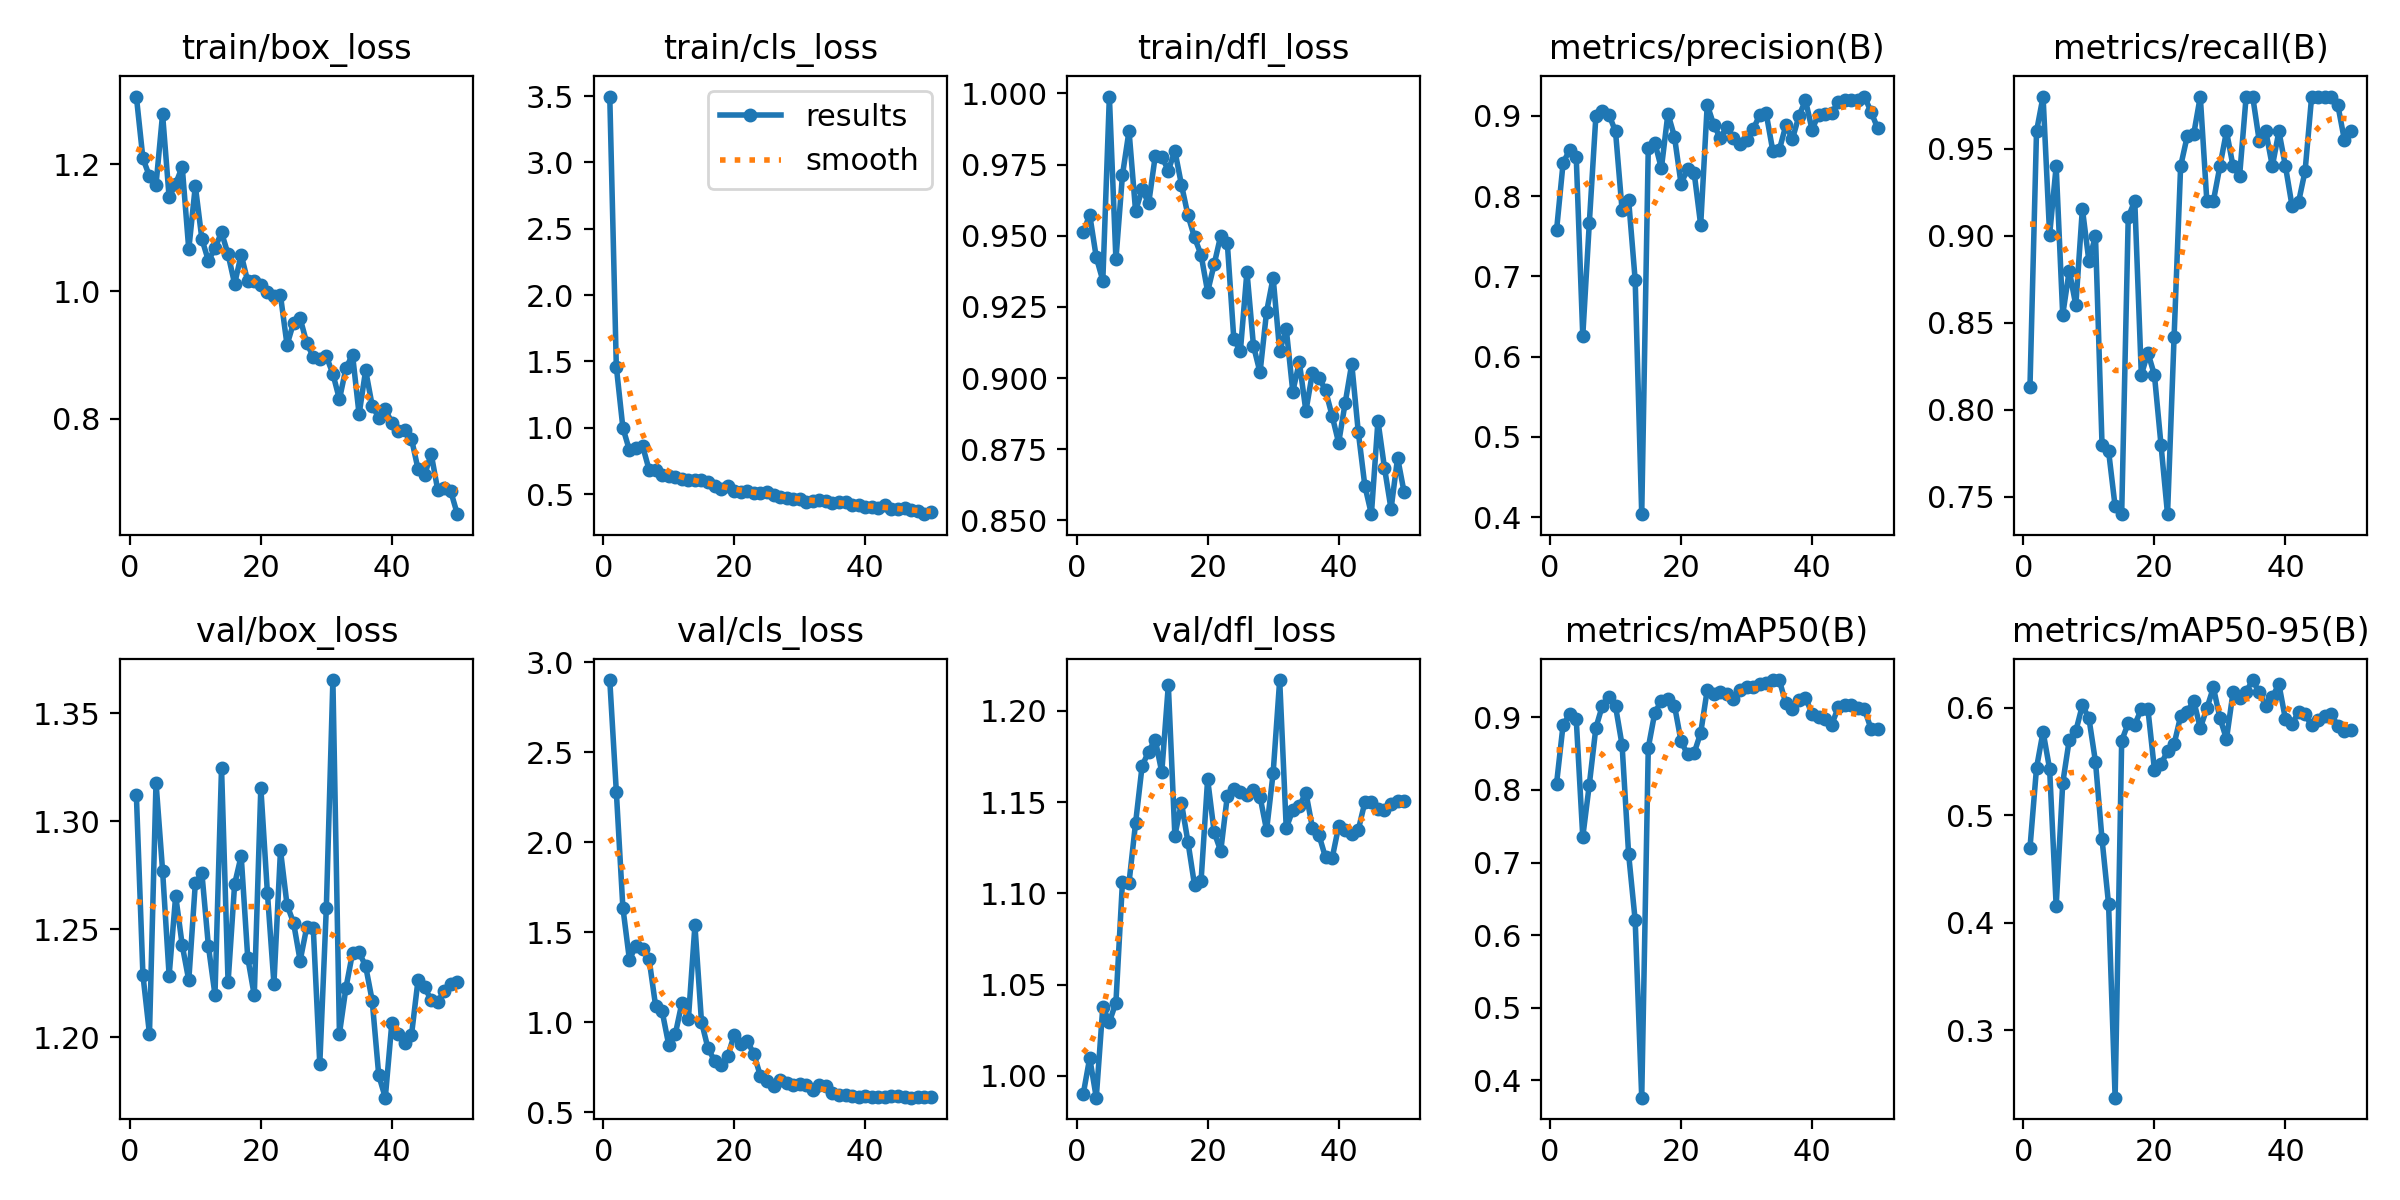

The file beside this chart, header and first rows:
epoch, time, train/box_loss, train/cls_loss, train/dfl_loss, metrics/precision(B), metrics/recall(B), metrics/mAP50(B), metrics/mAP50-95(B), val/box_loss, val/cls_loss, val/dfl_loss, lr/pg0, lr/pg1, lr/pg2
1, 50.07, 1.307, 3.496, 0.9512, 0.7577, 0.8131, 0.8089, 0.4697, 1.312, 2.901, 0.9898, 8e-05, 8e-05, 8e-05
2, 98.04, 1.209, 1.461, 0.9574, 0.8416, 0.96, 0.8901, 0.5441, 1.229, 2.282, 1.01, 0.0001764, 0.0001764, 0.0001764
3, 145.1, 1.181, 1, 0.9425, 0.8576, 0.98, 0.9041, 0.5779, 1.201, 1.638, 0.9881, 0.0002689, 0.0002689, 0.0002689
4, 191.4, 1.168, 0.8304, 0.9343, 0.8491, 0.9005, 0.8978, 0.5432, 1.318, 1.348, 1.038, 0.0003574, 0.0003574, 0.0003574
5, 237.7, 1.279, 0.847, 0.9989, 0.6258, 0.94, 0.7353, 0.4154, 1.277, 1.426, 1.03, 0.000442, 0.000442, 0.000442
6, 284, 1.148, 0.865, 0.9417, 0.7667, 0.8546, 0.8074, 0.53, 1.228, 1.405, 1.04, 0.0005226, 0.0005226, 0.0005226
7, 330.8, 1.169, 0.6838, 0.9714, 0.8996, 0.88, 0.8857, 0.5705, 1.266, 1.352, 1.106, 0.0005992, 0.0005992, 0.0005992
8, 377.5, 1.196, 0.6799, 0.9869, 0.9056, 0.86, 0.9163, 0.5786, 1.243, 1.091, 1.106, 0.0006719, 0.0006719, 0.0006719
9, 424.6, 1.066, 0.6443, 0.9587, 0.9015, 0.9156, 0.9281, 0.6025, 1.226, 1.06, 1.139, 0.0007406, 0.0007406, 0.0007406
10, 471.7, 1.166, 0.6362, 0.9663, 0.8806, 0.8853, 0.9154, 0.5905, 1.271, 0.8748, 1.17, 0.0008054, 0.0008054, 0.0008054
11, 519.3, 1.082, 0.6295, 0.9614, 0.7829, 0.9, 0.8619, 0.55, 1.276, 0.9335, 1.178, 0.0008662, 0.0008662, 0.0008662
12, 566.9, 1.048, 0.6173, 0.978, 0.7953, 0.78, 0.7116, 0.4778, 1.242, 1.106, 1.184, 0.000923, 0.000923, 0.000923
13, 614.2, 1.068, 0.6038, 0.9778, 0.6954, 0.7763, 0.6203, 0.4173, 1.22, 1.018, 1.166, 0.0009759, 0.0009759, 0.0009759
14, 661.5, 1.093, 0.6064, 0.9729, 0.4036, 0.7444, 0.376, 0.2371, 1.325, 1.539, 1.214, 0.001025, 0.001025, 0.001025
15, 708.7, 1.058, 0.6064, 0.9799, 0.8605, 0.74, 0.8581, 0.5695, 1.225, 1.003, 1.132, 0.00107, 0.00107, 0.00107
16, 756.4, 1.012, 0.5944, 0.968, 0.8667, 0.9107, 0.9067, 0.5859, 1.271, 0.8546, 1.15, 0.001111, 0.001111, 0.001111
17, 804.3, 1.058, 0.5639, 0.9572, 0.8347, 0.92, 0.9225, 0.5844, 1.284, 0.7872, 1.128, 0.001148, 0.001148, 0.001148
18, 850.8, 1.016, 0.5363, 0.9494, 0.903, 0.82, 0.9259, 0.5991, 1.237, 0.7644, 1.105, 0.001181, 0.001181, 0.001181
19, 897, 1.017, 0.5592, 0.9433, 0.874, 0.8328, 0.9162, 0.5991, 1.219, 0.8103, 1.107, 0.00121, 0.00121, 0.00121
20, 942.9, 1.01, 0.527, 0.9303, 0.8155, 0.82, 0.8674, 0.5427, 1.316, 0.9314, 1.163, 0.001235, 0.001235, 0.001235
21, 988.7, 0.9998, 0.5181, 0.94, 0.8339, 0.78, 0.849, 0.5477, 1.267, 0.8776, 1.133, 0.001208, 0.001208, 0.001208
22, 1035, 0.9922, 0.5253, 0.9501, 0.8295, 0.74, 0.8509, 0.5598, 1.225, 0.8967, 1.123, 0.001168, 0.001168, 0.001168
23, 1081, 0.9936, 0.506, 0.9476, 0.764, 0.8418, 0.8785, 0.5663, 1.287, 0.8226, 1.153, 0.001129, 0.001129, 0.001129
24, 1126, 0.9159, 0.5092, 0.9137, 0.9141, 0.94, 0.9379, 0.5924, 1.261, 0.7021, 1.157, 0.001089, 0.001089, 0.001089
25, 1172, 0.9508, 0.5124, 0.9095, 0.8886, 0.9571, 0.9318, 0.5965, 1.253, 0.6764, 1.156, 0.00105, 0.00105, 0.00105
26, 1218, 0.9576, 0.4923, 0.9374, 0.8726, 0.9585, 0.9343, 0.6068, 1.235, 0.6472, 1.154, 0.00101, 0.00101, 0.00101
27, 1265, 0.9193, 0.4815, 0.9113, 0.8865, 0.98, 0.9323, 0.5813, 1.251, 0.6807, 1.157, 0.0009704, 0.0009704, 0.0009704
28, 1311, 0.897, 0.4696, 0.902, 0.8723, 0.92, 0.9257, 0.5996, 1.251, 0.663, 1.153, 0.0009308, 0.0009308, 0.0009308
29, 1357, 0.8937, 0.4641, 0.9233, 0.8654, 0.92, 0.9384, 0.6191, 1.187, 0.654, 1.135, 0.0008912, 0.0008912, 0.0008912
30, 1404, 0.8979, 0.4655, 0.9353, 0.8696, 0.94, 0.9422, 0.5907, 1.26, 0.655, 1.166, 0.0008516, 0.0008516, 0.0008516
31, 1450, 0.8703, 0.4423, 0.9095, 0.8833, 0.96, 0.9414, 0.5711, 1.365, 0.6514, 1.217, 0.000812, 0.000812, 0.000812
32, 1497, 0.8303, 0.4453, 0.9174, 0.9009, 0.94, 0.9455, 0.6146, 1.202, 0.6245, 1.136, 0.0007724, 0.0007724, 0.0007724
33, 1544, 0.8795, 0.4548, 0.8953, 0.9033, 0.9344, 0.947, 0.6096, 1.223, 0.6505, 1.146, 0.0007328, 0.0007328, 0.0007328
34, 1590, 0.9005, 0.4489, 0.9056, 0.8568, 0.98, 0.9513, 0.6151, 1.239, 0.645, 1.148, 0.0006932, 0.0006932, 0.0006932
35, 1645, 0.8066, 0.4354, 0.8884, 0.8575, 0.98, 0.9515, 0.626, 1.239, 0.6088, 1.155, 0.0006536, 0.0006536, 0.0006536
36, 1702, 0.876, 0.4427, 0.9019, 0.8883, 0.9545, 0.9193, 0.6145, 1.233, 0.5944, 1.136, 0.000614, 0.000614, 0.000614
37, 1760, 0.8202, 0.437, 0.9002, 0.8711, 0.96, 0.9113, 0.602, 1.217, 0.5979, 1.132, 0.0005744, 0.0005744, 0.0005744
38, 1817, 0.8016, 0.4214, 0.8957, 0.9, 0.94, 0.9244, 0.6102, 1.182, 0.5907, 1.12, 0.0005348, 0.0005348, 0.0005348
39, 1861, 0.8145, 0.4201, 0.8868, 0.9194, 0.96, 0.9274, 0.6222, 1.172, 0.5856, 1.119, 0.0004952, 0.0004952, 0.0004952
40, 1903, 0.7936, 0.4011, 0.8773, 0.883, 0.94, 0.9048, 0.5895, 1.207, 0.5895, 1.137, 0.0004556, 0.0004556, 0.0004556
41, 1949, 0.7811, 0.403, 0.8913, 0.9017, 0.9173, 0.9012, 0.5851, 1.201, 0.5873, 1.135, 0.000416, 0.000416, 0.000416
42, 1995, 0.782, 0.3931, 0.905, 0.9019, 0.9193, 0.8977, 0.596, 1.197, 0.5862, 1.133, 0.0003764, 0.0003764, 0.0003764
43, 2041, 0.7681, 0.4172, 0.8811, 0.9036, 0.9372, 0.8898, 0.594, 1.201, 0.5832, 1.135, 0.0003368, 0.0003368, 0.0003368
44, 2088, 0.7204, 0.3916, 0.8622, 0.9174, 0.98, 0.914, 0.5837, 1.226, 0.5901, 1.15, 0.0002972, 0.0002972, 0.0002972
45, 2134, 0.7109, 0.3916, 0.8522, 0.9194, 0.98, 0.9177, 0.5889, 1.223, 0.5884, 1.15, 0.0002576, 0.0002576, 0.0002576
46, 2181, 0.7447, 0.3991, 0.885, 0.9198, 0.98, 0.917, 0.5925, 1.217, 0.5833, 1.146, 0.000218, 0.000218, 0.000218
47, 2226, 0.688, 0.377, 0.8685, 0.9196, 0.98, 0.9123, 0.5945, 1.216, 0.5814, 1.146, 0.0001784, 0.0001784, 0.0001784
48, 2271, 0.6915, 0.3732, 0.854, 0.9242, 0.975, 0.9112, 0.5831, 1.221, 0.5836, 1.149, 0.0001388, 0.0001388, 0.0001388
49, 2317, 0.6853, 0.3488, 0.872, 0.9052, 0.955, 0.8843, 0.5786, 1.225, 0.5853, 1.151, 9.92e-05, 9.92e-05, 9.92e-05
50, 2363, 0.6496, 0.3684, 0.8598, 0.8851, 0.96, 0.8836, 0.58, 1.225, 0.5857, 1.151, 5.96e-05, 5.96e-05, 5.96e-05
